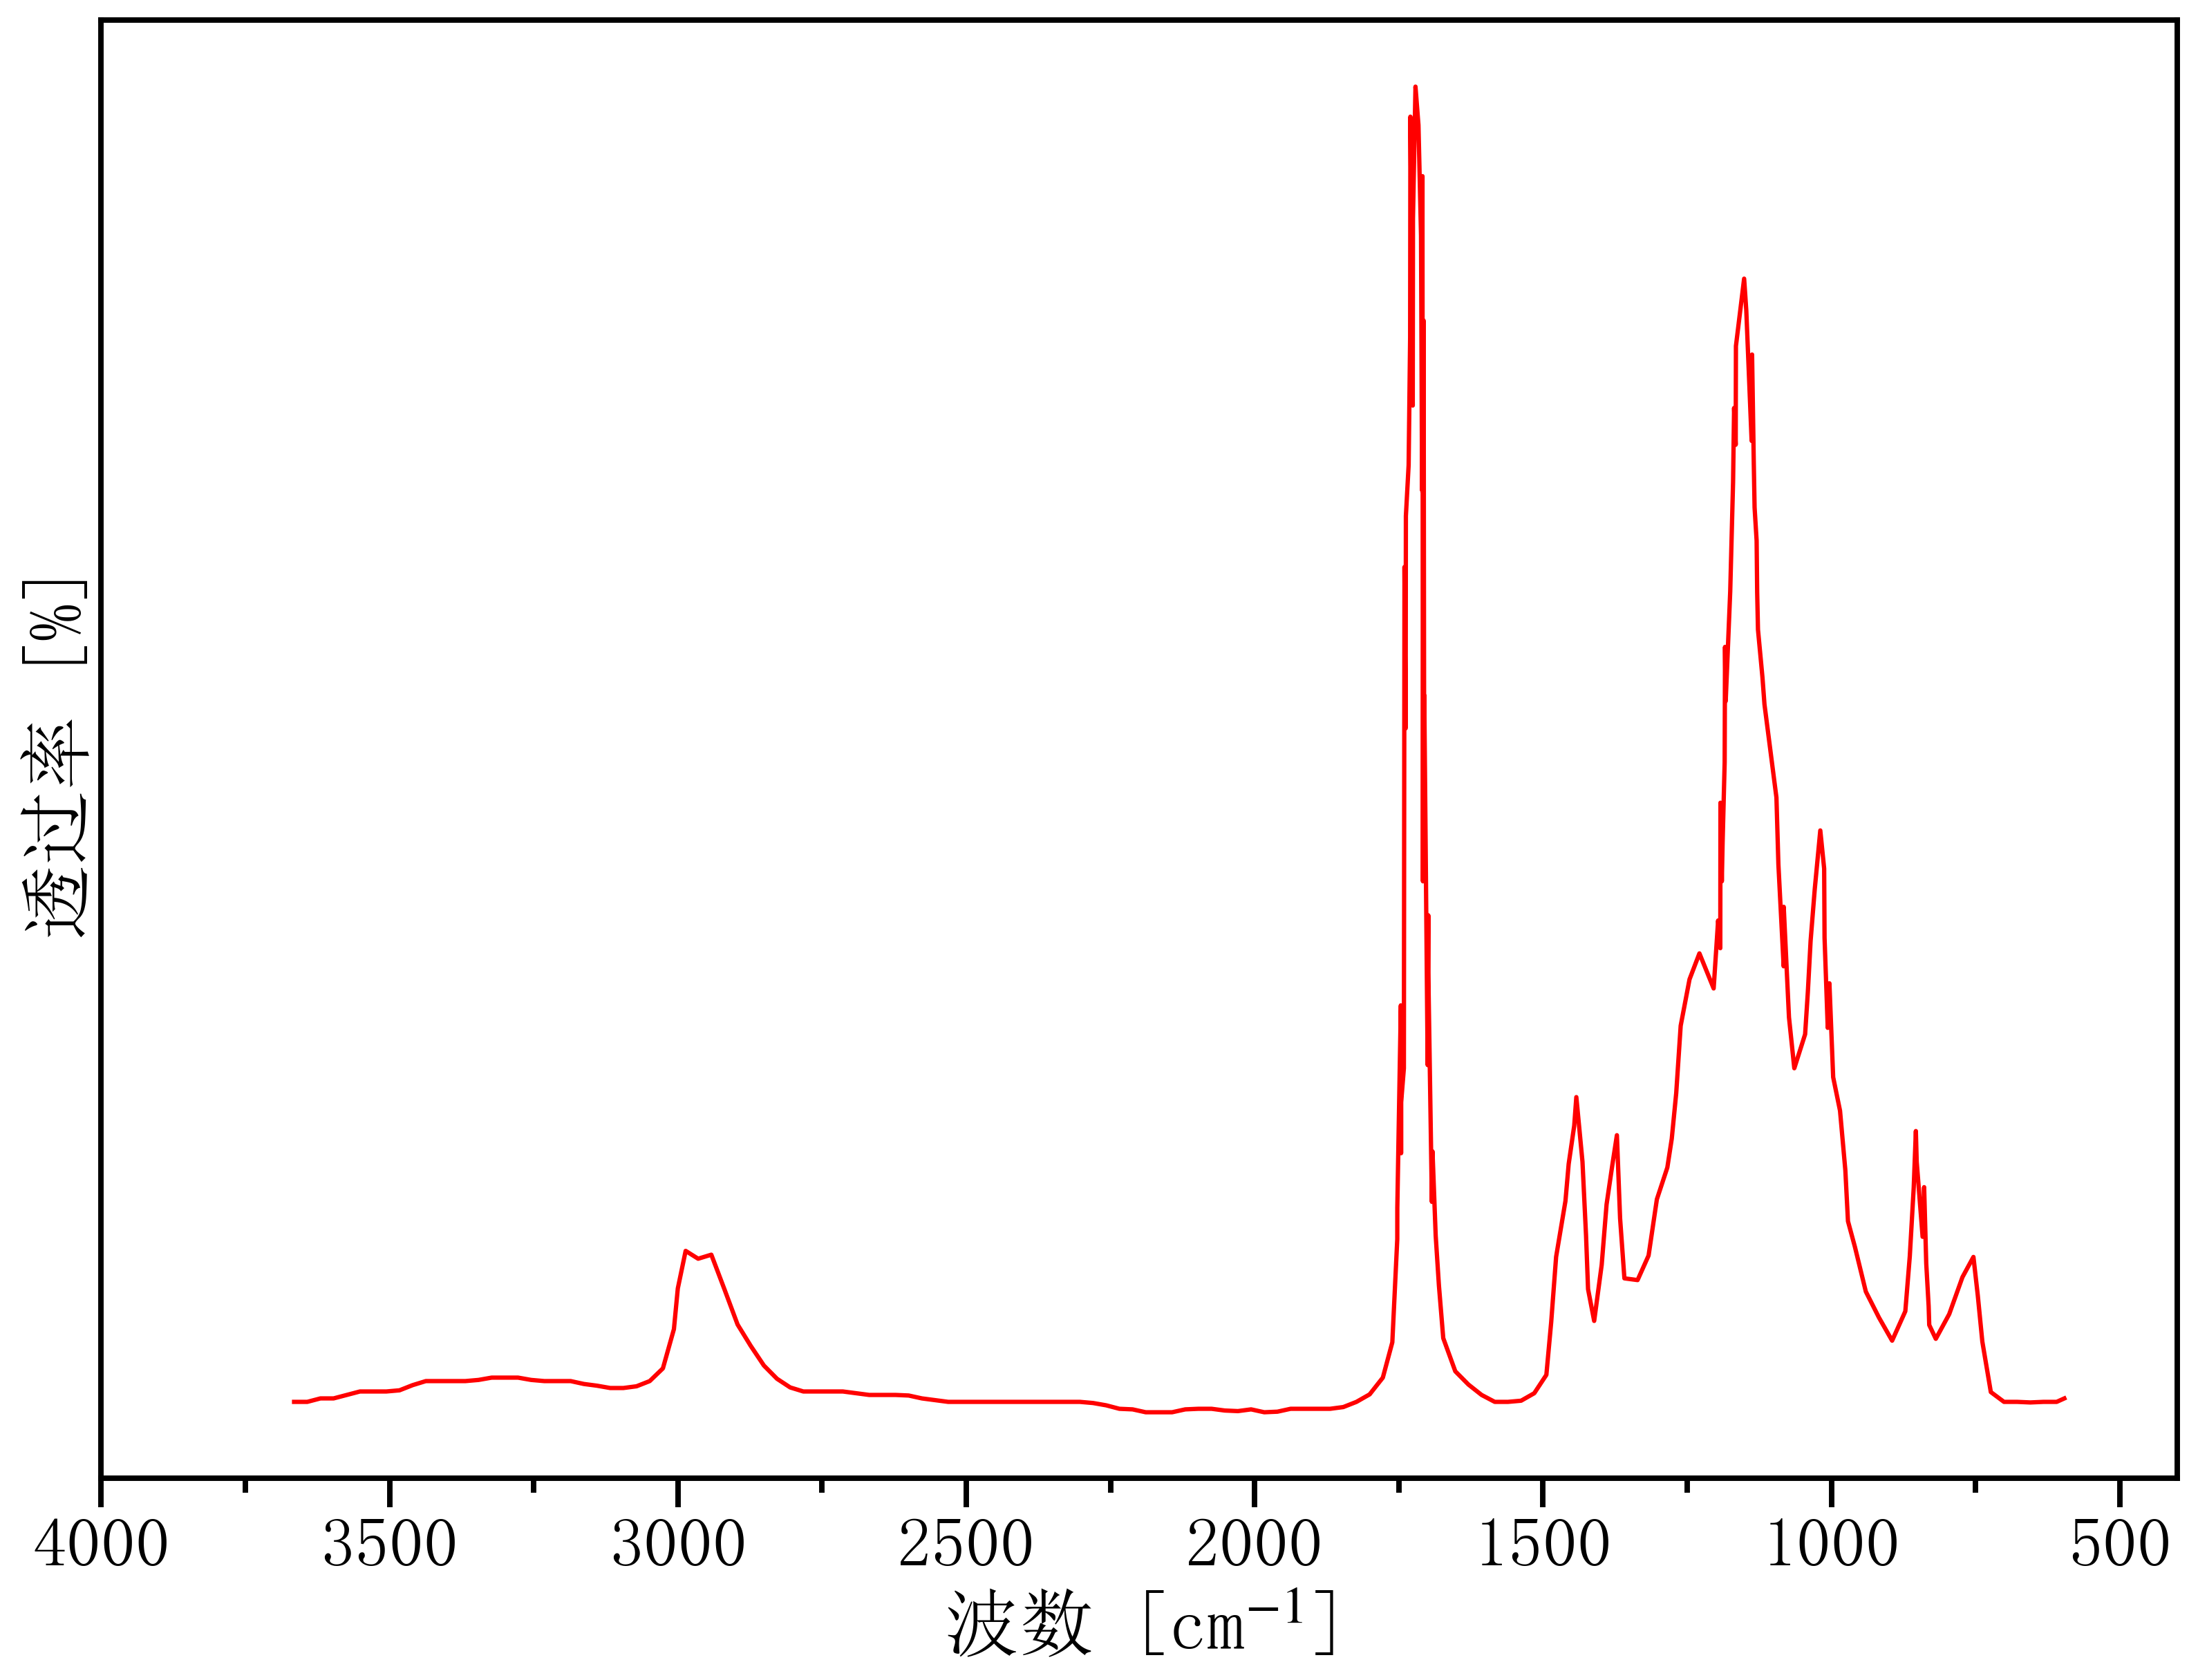

The file beside this chart, header and first rows:
3688.2600991157424, 0.07824707475154846
3665, 0.07825
3643, 0.07825
3620, 0.07979
3597, 0.07979
3574, 0.08132
3551, 0.08286
3528, 0.08286
3506, 0.08286
3483, 0.08337
3460, 0.08568
3437, 0.08748
3414, 0.08748
3391, 0.08748
3369, 0.08748
3346, 0.08799
3323, 0.08901
3300, 0.08901
3277, 0.08901
3254, 0.08799
3232, 0.08748
3209, 0.08748
3186, 0.08748
3163, 0.08619
3140, 0.08542
3117, 0.0844
3095, 0.0844
3072, 0.08517
3049, 0.08748
3026, 0.09312
3007, 0.1105
3000, 0.1286
2987, 0.1453
2965, 0.1418
2942, 0.1436
2919, 0.1282
2897, 0.1126
2874, 0.1031
2851, 0.0944
2828, 0.0885
2805, 0.08466
2782, 0.08286
2760, 0.08286
2737, 0.08286
2714, 0.08286
2691, 0.08209
2668, 0.08132
2645, 0.08132
2623, 0.08132
2600, 0.08107
2577, 0.07979
2554, 0.07902
2531, 0.07825
2508, 0.07825
2486, 0.07825
2463, 0.07825
2440, 0.07825
2417, 0.07825
2394, 0.07825
2371, 0.07825
2349, 0.07825
... 181 more rows
